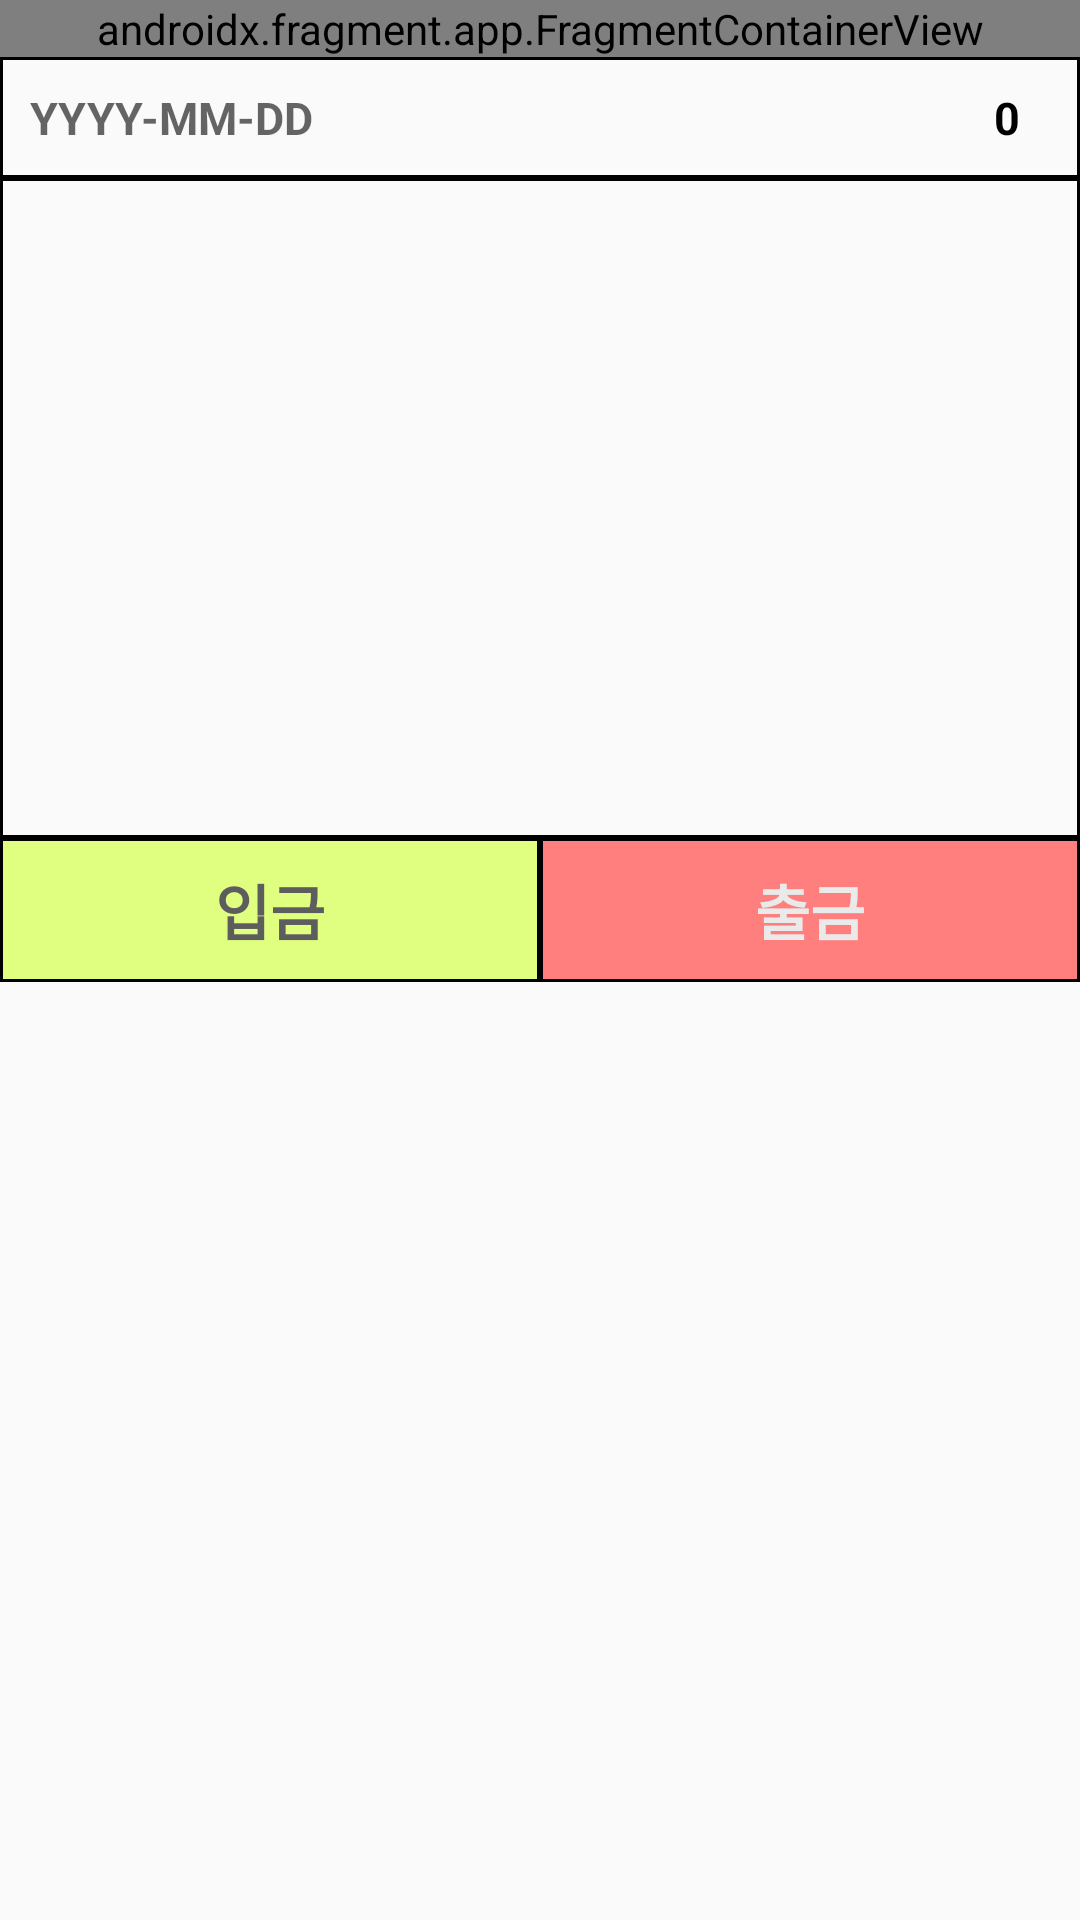

Reconstruct the res/layout file that produces this screen, plus the resources it refers to.
<!-- AndroidManifest.xml: application theme Theme.MyFinancialLedger -->
<!-- res/layout/fragment_main.xml -->
<?xml version="1.0" encoding="utf-8"?>
<LinearLayout xmlns:android="http://schemas.android.com/apk/res/android"
    android:layout_width="match_parent"
    android:layout_height="wrap_content"
    xmlns:app="http://schemas.android.com/apk/res-auto"
    xmlns:tools="http://schemas.android.com/tools"
    tools:context=".MainActivity"
    android:orientation="vertical">

    <androidx.fragment.app.FragmentContainerView
        android:layout_width="match_parent"
        android:layout_height="wrap_content"
        android:id="@+id/calendar"
        android:name="com.example.myfinancialledger.MainFragment.Calendar.CalFragment"/>
    <androidx.constraintlayout.widget.ConstraintLayout
        android:layout_width="match_parent"
        android:layout_height="wrap_content"
        android:padding="10dp"
        android:background="@drawable/border_black">
        <TextView
            android:layout_width="wrap_content"
            android:layout_height="match_parent"
            app:layout_constraintLeft_toLeftOf="parent"
            app:layout_constraintTop_toTopOf="parent"
            app:layout_constraintBottom_toBottomOf="parent"
            android:hint="YYYY-MM-DD"
            android:textSize="15sp"
            android:textStyle="bold"
            android:textColor="@color/black"
            android:text=""
            android:id="@+id/Date"
            />

            <TextView
                android:layout_width="wrap_content"
                android:layout_height="match_parent"
                android:textSize="15sp"
                android:id="@+id/total"
                app:layout_constraintTop_toTopOf="parent"
                app:layout_constraintBottom_toBottomOf="parent"
                app:layout_constraintRight_toRightOf="parent"
                android:layout_marginRight="10dp"
                android:textColor="@color/black"
                android:textStyle="bold"
                android:text="0"/>

    </androidx.constraintlayout.widget.ConstraintLayout>

    <androidx.viewpager2.widget.ViewPager2
        android:layout_width="match_parent"
        android:layout_height="220dp"
        android:paddingVertical="10dp"
        android:background="@drawable/border_black"
        android:duplicateParentState="false"
        android:id="@+id/pager"/>

    <LinearLayout
        android:layout_width="match_parent"
        android:layout_height="wrap_content"
        android:orientation="horizontal"
        android:background="@drawable/border_black">

        <Button
            android:id="@+id/depositButton"
            android:layout_width="wrap_content"
            android:layout_height="wrap_content"
            android:layout_weight="1"
            android:layout_gravity="bottom"
            android:text="입금"
            android:textStyle="bold"
            android:textColor="#5D5D5D"
            android:textSize="20sp"
            android:background="@drawable/deposit_button"
            app:backgroundTint="?android:attr/panelBackground"
            app:backgroundTintMode="add"/>

        <Button
            android:id="@+id/withdrawalButton"
            android:layout_width="wrap_content"
            android:layout_height="wrap_content"
            android:layout_weight="1"
            android:layout_gravity="bottom"
            android:text="출금"
            android:textStyle="bold"
            android:textColor="#EAEAEA"
            android:textSize="20sp"
            android:background="@drawable/withdrawal_button"
            app:backgroundTint="?android:attr/panelBackground"
            app:backgroundTintMode="add"/>
    </LinearLayout>
</LinearLayout>
<!-- resources referenced by this layout -->
<resources>
  <!-- drawable border_black (drawable) -->
  <?xml version="1.0" encoding="utf-8"?>
  <shape xmlns:android="http://schemas.android.com/apk/res/android" android:shape="rectangle">
  
      <stroke android:width="1dp"
          android:color="@color/black"
          />
  
  </shape>
  <!-- drawable deposit_button (drawable-v24) -->
  <?xml version="1.0" encoding="utf-8"?>
  <shape xmlns:android="http://schemas.android.com/apk/res/android"
      android:shape="rectangle">
  
      <stroke android:width="1dp" android:color="@color/black"/>
      <solid android:color="#E0FF80"/>
  
  </shape>
  <!-- drawable withdrawal_button (drawable-v24) -->
  <?xml version="1.0" encoding="utf-8"?>
  <shape xmlns:android="http://schemas.android.com/apk/res/android"
      android:shape="rectangle">
  
      <stroke android:width="1dp" android:color="@color/black"/>
      <solid android:color="#FF7E7E"/>
  
  </shape>
  <style name="Theme.MyFinancialLedger" parent="Theme.AppCompat.Light.NoActionBar">
          
          <item name="colorPrimary">@color/purple_500</item>
          <item name="colorPrimaryVariant">@color/purple_700</item>
          <item name="colorOnPrimary">@color/white</item>
          
          <item name="colorSecondary">@color/teal_200</item>
          <item name="colorSecondaryVariant">@color/teal_700</item>
          <item name="colorOnSecondary">@color/black</item>
          
          <item name="android:statusBarColor" tools:targetApi="l">?attr/colorPrimaryVariant</item>
          
      </style>
  <!-- not gathered from this repository: default colours our renderer supplied (Android Studio template values) -->
  <color name="purple_500">#FF6200EE</color>
  <color name="purple_700">#FF3700B3</color>
  <color name="teal_200">#FF03DAC5</color>
  <color name="teal_700">#FF018786</color>
  <color name="black">#FF000000</color>
  <color name="white">#FFFFFFFF</color>
</resources>
